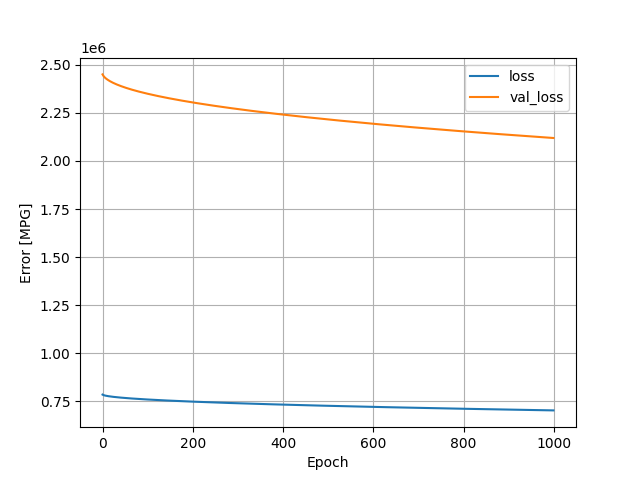

The table this chart was drawn from, first rows:
, loss, val_loss, epoch
0, 785456, 2449697, 0
1, 783918, 2445158, 1
2, 782927, 2441713, 2
3, 782134, 2438698, 3
4, 781438, 2436061, 4
5, 780824, 2433698, 5
6, 780266, 2431488, 6
7, 779749, 2429485, 7
8, 779267, 2427566, 8
9, 778811, 2425763, 9
10, 778379, 2424032, 10
11, 777965, 2422379, 11
12, 777569, 2420802, 12
13, 777191, 2419295, 13
14, 776827, 2417809, 14
15, 776471, 2416379, 15
16, 776129, 2415001, 16
17, 775797, 2413674, 17
18, 775477, 2412388, 18
19, 775166, 2411136, 19
20, 774862, 2409886, 20
21, 774562, 2408679, 21
22, 774271, 2407504, 22
23, 773986, 2406351, 23
24, 773707, 2405225, 24
25, 773435, 2404122, 25
26, 773168, 2403035, 26
27, 772906, 2401971, 27
28, 772649, 2400918, 28
29, 772397, 2399894, 29
30, 772148, 2398899, 30
31, 771905, 2397896, 31
32, 771663, 2396914, 32
33, 771426, 2395939, 33
34, 771190, 2394984, 34
35, 770959, 2394054, 35
36, 770735, 2393142, 36
37, 770512, 2392232, 37
38, 770291, 2391332, 38
39, 770073, 2390448, 39
40, 769859, 2389576, 40
41, 769648, 2388703, 41
42, 769436, 2387843, 42
43, 769229, 2386999, 43
44, 769024, 2386152, 44
45, 768820, 2385323, 45
46, 768619, 2384508, 46
47, 768421, 2383687, 47
48, 768222, 2382889, 48
49, 768029, 2382100, 49
50, 767837, 2381317, 50
51, 767647, 2380544, 51
52, 767459, 2379775, 52
53, 767273, 2379004, 53
54, 767086, 2378258, 54
55, 766904, 2377511, 55
56, 766722, 2376765, 56
57, 766542, 2376026, 57
58, 766363, 2375281, 58
59, 766183, 2374562, 59
... 940 more rows
